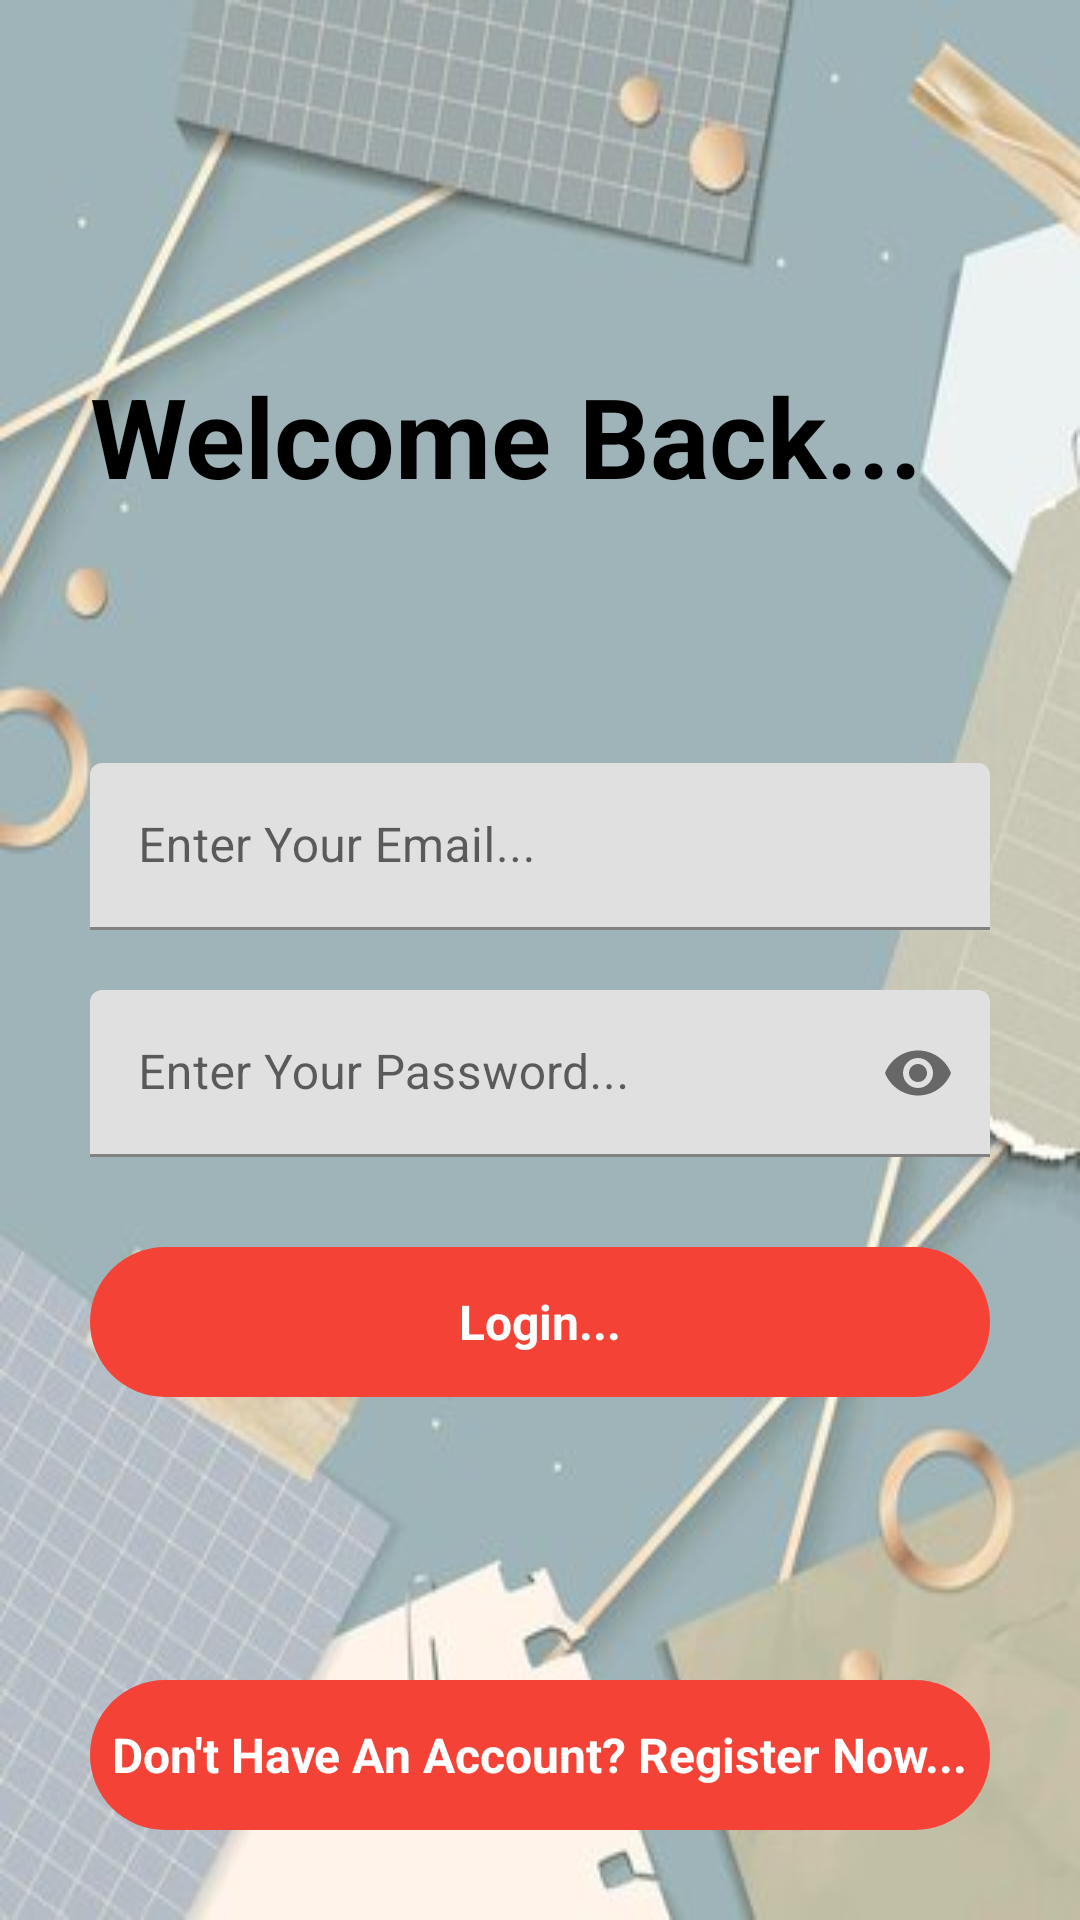

Reconstruct the res/layout file that produces this screen, plus the resources it refers to.
<!-- AndroidManifest.xml: application theme Theme.Notable -->
<!-- res/layout/activity_main.xml -->
<?xml version="1.0" encoding="utf-8"?>
<RelativeLayout  xmlns:android="http://schemas.android.com/apk/res/android"
    xmlns:app="http://schemas.android.com/apk/res-auto"
    xmlns:tools="http://schemas.android.com/tools"
    android:layout_width="match_parent"
    android:layout_height="match_parent"
    android:background="@drawable/bg"
    tools:context=".MainActivity">

    <ProgressBar
        android:id="@+id/progressBarMain"
        android:layout_width="wrap_content"
        android:layout_height="wrap_content"
        android:layout_below="@+id/giris"
        android:layout_centerHorizontal="true"
        android:visibility="invisible"
        android:layout_marginTop="10dp">
    </ProgressBar>

    <RelativeLayout
        android:id="@+id/centerLine"
        android:layout_width="match_parent"
        android:layout_height="wrap_content"
        android:layout_centerInParent="true">
    </RelativeLayout>

    <LinearLayout
        android:layout_width="match_parent"
        android:layout_height="wrap_content"
        android:layout_marginLeft="30dp"
        android:layout_marginRight="30dp"
        android:layout_above="@+id/centerLine"
        android:layout_marginBottom="150dp"
        android:orientation="vertical">

        <TextView
            android:layout_width="match_parent"
            android:layout_height="wrap_content"
            android:text="@string/welcome"
            android:textSize="37sp"
            android:textColor="@color/black"
            android:textStyle="bold">
        </TextView>

    </LinearLayout>

    <com.google.android.material.textfield.TextInputLayout
        android:id="@+id/email"
        android:layout_width="match_parent"
        android:layout_height="wrap_content"
        android:layout_above="@id/centerLine"
        android:layout_marginBottom="10dp"
        android:layout_marginRight="30dp"
        android:layout_marginLeft="30dp">
        
        <EditText
            android:id="@+id/girisEmail"
            android:layout_width="match_parent"
            android:layout_height="wrap_content"
            android:hint="@string/email"
            android:inputType="textEmailAddress">
        </EditText>

    </com.google.android.material.textfield.TextInputLayout>

    <com.google.android.material.textfield.TextInputLayout
        android:id="@+id/sifre"
        android:layout_width="match_parent"
        android:layout_height="wrap_content"
        android:layout_below="@id/centerLine"
        android:layout_marginTop="10dp"
        android:layout_marginRight="30dp"
        android:layout_marginLeft="30dp"
        app:passwordToggleEnabled="true">

        <EditText
            android:id="@+id/girisSifre"
            android:layout_width="match_parent"
            android:layout_height="wrap_content"
            android:hint="@string/password"
            android:inputType="textPassword">
        </EditText>

    </com.google.android.material.textfield.TextInputLayout>

    <RelativeLayout
        android:id="@+id/giris"
        android:layout_width="match_parent"
        android:layout_height="50dp"
        android:layout_marginLeft="30dp"
        android:layout_marginRight="30dp"
        android:layout_marginTop="30dp"
        android:background="@drawable/button_design"
        android:layout_below="@+id/sifre">

        <TextView
            android:layout_width="wrap_content"
            android:layout_height="wrap_content"
            android:layout_centerInParent="true"
            android:layout_marginStart="8dp"
            android:text="@string/loginM"
            android:textColor="@color/white"
            android:textSize="16sp"
            android:textStyle="bold"></TextView>

    </RelativeLayout>

    <RelativeLayout
        android:id="@+id/kayitOlGit"
        android:layout_width="match_parent"
        android:layout_height="50dp"
        android:layout_marginLeft="30dp"
        android:layout_marginRight="30dp"
        android:layout_marginBottom="30dp"
        android:background="@drawable/button_design"
        android:layout_alignParentBottom="true">

        <TextView
            android:layout_width="wrap_content"
            android:layout_height="wrap_content"
            android:layout_centerInParent="true"
            android:layout_marginStart="8dp"
            android:text="@string/registerL"
            android:textColor="@color/white"
            android:textSize="16sp"
            android:textStyle="bold"></TextView>

    </RelativeLayout>


</RelativeLayout>
<!-- resources referenced by this layout -->
<resources>
  <color name="black">#FF000000</color>
  <color name="white">#FFFFFFFF</color>
  <!-- drawable bg: jpg bitmap (drawable, 21413 bytes) -->
  <!-- drawable button_design (drawable) -->
  <?xml version="1.0" encoding="utf-8"?>
  <shape xmlns:android="http://schemas.android.com/apk/res/android">
  
      <solid android:color="#F44336"></solid>
      <corners android:radius="50dp"></corners>
  </shape>
  <string name="email">Enter Your Email...</string>
  <string name="loginM">Login...</string>
  <string name="password">Enter Your Password...</string>
  <string name="registerL">Don\'t Have An Account? Register Now...</string>
  <string name="welcome">Welcome Back...</string>
  <style name="Theme.Notable" parent="Base.Theme.Notable" />
  <style name="Base.Theme.Notable" parent="Theme.MaterialComponents.DayNight.DarkActionBar">
          
          
      </style>
</resources>
